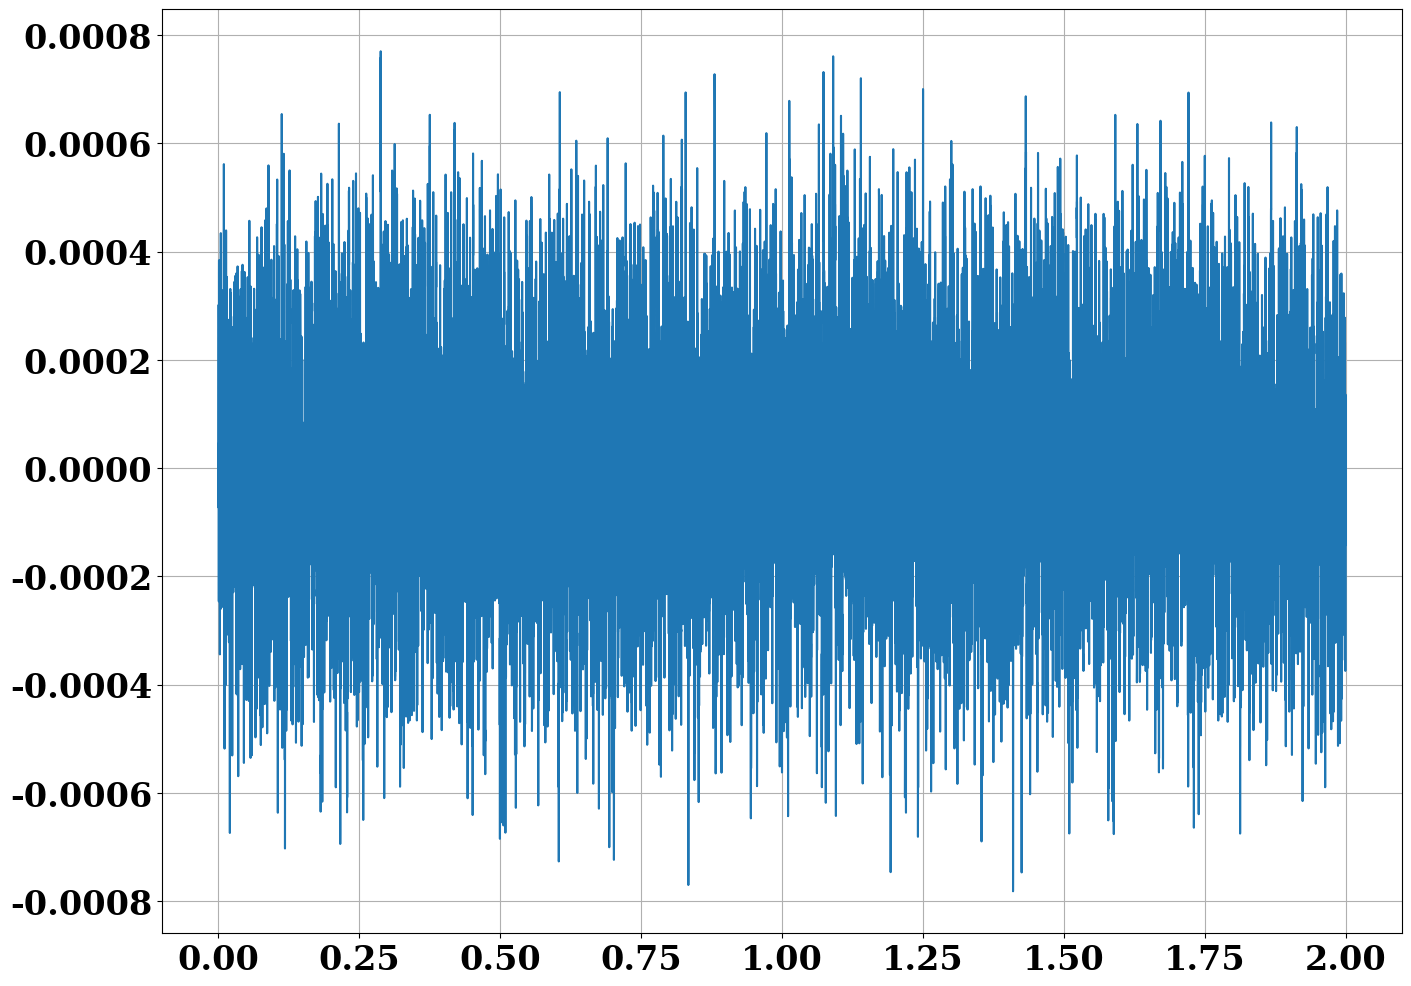

Generate this figure with matplotlib:
# -*- coding: utf-8 -*-
"""
Created on Thu May  5 21:47:14 2022

[redacted]
"""

import numpy as np
import matplotlib.pyplot as plt
from matplotlib.patches import FancyArrowPatch
from mpl_toolkits.mplot3d.proj3d import proj_transform
from mpl_toolkits.mplot3d.axes3d import Axes3D
import math

plt.rcParams.update({'font.size':24})
plt.rcParams['axes.labelweight'] = 'bold'
plt.rcParams.update({'font.weight':'bold'})
plt.rcParams["font.family"] = "Times New Roman"
rc = {"font.family" : "serif", 
	  "mathtext.fontset" : "stix"}
plt.rcParams.update(rc)
plt.rcParams["font.serif"] = ["Times New Roman"] + plt.rcParams["font.serif"]


##################################################################
# Anlytical solution
##################################################################
mu_0=4*np.pi*1e-7    # in N/A**2
gamma=1.76*1e11      # in 1/(s.T)
Hz=0                  # in A/m
alpha=0.0135
#alpha=0.007
h_cross=1.054*1e-34
theta_SHE=0.3
AMTJ=np.pi*0.25*40*120*1e-18
ASHM=2.8*150*1e-18
t_SHM=2.8*1e-9
lambda_sf=1.4*1e-9
#Ms=58000
Ms=450*1000
#Ic=0.002*1e-9
Ic=0.1
P_SHE=(AMTJ/ASHM)*theta_SHE*(1-(1/np.cosh(t_SHM/lambda_sf)))
sigma=np.array([0,1,0])
Is=P_SHE*Ic
V=AMTJ*1.5*1e-9
k_b=1.38*1e-23
k_u=0.0042*k_b*300/V
u=np.array([0,0,1])
D=np.array([0.066,0.911,0.022])
e=1.6*1e-19
delta_t=10e-13

#

#
w=mu_0*gamma*Hz  # in 1/s

t_coarse_ns=np.linspace(0,2,501) # in ns
t_coarse=t_coarse_ns*1e-9                 # in s

# mx=0.5*np.cos(w*t_coarse)
# my=0.5*np.sin(w*t_coarse)
# mz=(np.sqrt(3)/2.0)*np.ones(len(t_coarse))

m_vec_mag=np.zeros(len(t_coarse))

# for i in range(len(t_coarse)):
# 	m_vec_mag[i]=np.sqrt((mx[i])**2+(my[i])**2+(mz[i])**2)
# 	
##################################################################
# Numerical solution
##################################################################
def LLGS(m,H):
	global mu_0,gamma,alpha
	Hth=np.sqrt(2*alpha*k_b*300/((1+alpha**2)*abs(gamma)*mu_0*Ms*V*delta_t))*np.array([np.random.normal(0,1),np.random.normal(0,1),np.random.normal(0,1)])*1000
	H=(2*k_u/(mu_0*Ms))*np.dot(m,u)*u+Hth
	precision=-(gamma*mu_0)*np.cross(m,H)
	dmdt=(precision/(1+alpha**2))+alpha*np.cross(m,precision)/(1+alpha**2)-(gamma*h_cross*Is/(2*e*Ms*V))*np.cross(m,np.cross(m,sigma))/(1+alpha**2)+alpha*gamma*h_cross*Is*np.cross(m,sigma)/((2*e*Ms*V)*(1+alpha**2))

	return dmdt
	
def mag(M):
	magnitude = np.sqrt((M[0])**2+(M[1])**2+(M[2])**2)
	return magnitude
	
t_fine_ns=np.linspace(0,t_coarse_ns[-1],50*len(t_coarse_ns))
t_fine=t_fine_ns*1e-9
n=len(t_fine)

m=np.zeros((n,3))
my0=1
mz0=0
mx0=np.sqrt(1-my0**2)
m[0,:]=[mx0,my0,mz0]

ti=0

m_mag=np.zeros(n)
m_mag[ti]=mag(m[ti,:])

H=np.array([0,0,Hz])

h_step=t_fine[2]-t_fine[1]
t_fine_ns_array=[]
t_fine_ns_array=np.append(t_fine_ns_array,t_fine_ns[0])
mx_array=[]
my_array=[]
mz_array=[]
mx_array=np.append(mx_array, m[0,0])
my_array=np.append(my_array, m[0,1])
mz_array=np.append(mz_array, m[0,2])

fig=plt.figure(figsize=(16,12))



# Heun
while ti<(n-1):
	k1=LLGS(m[ti,:],H)
	m_k1=(m[ti,:]+h_step*k1)
	k2=LLGS(m_k1,H)
	m_k2= (m[ti,:]+h_step*k2)
	#k3=LLGS(m_k2,H)
	#m_k3=(m[ti,:]+h_step*k3)
	#k4=LLGS(m_k3,H)

	m[ti+1,:]=m[ti,:]+(h_step/2.0)*(k1+k2)
	#m_mag[ti+1]=mag(m[ti+1,:])
	ti=ti+1
	t_fine_ns_array=np.append(t_fine_ns_array,t_fine_ns[ti])
	mx_array=np.append(mx_array, m[ti,0])
	my_array=np.append(my_array, m[ti,1])
	mz_array=np.append(mz_array, m[ti,2])
	if mz_array[ti]>0:
		mz_array[ti]=min(1*mz_array[ti],1)
	elif mz_array[ti]<0:
		mz_array[ti]=max(1*mz_array[ti],-1)
	#print(mx_array)
plt.plot(t_fine_ns_array,mz_array)
plt.grid()
plt.show()